Run: headless pygame with SDL's dummy video driver; simulated clock (each Clock.tick advances the game by its frame time, no real sleeping); random seed 0; keys injected as events and as key.get_pressed() state; no mouse input; restart key R tapped at the start of phases 3 and 4.
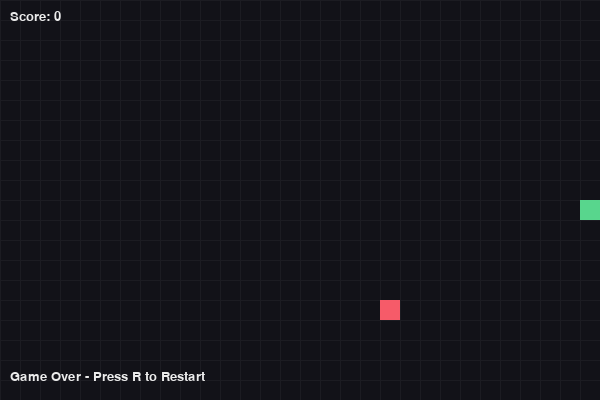
Frame 1 of 4 · flips 1–60 · no input
Frame 2 of 4 · flips 61–180 · tapped SPACE, RETURN · held RIGHT (→), D · screen unchanged from frame 1, image omitted
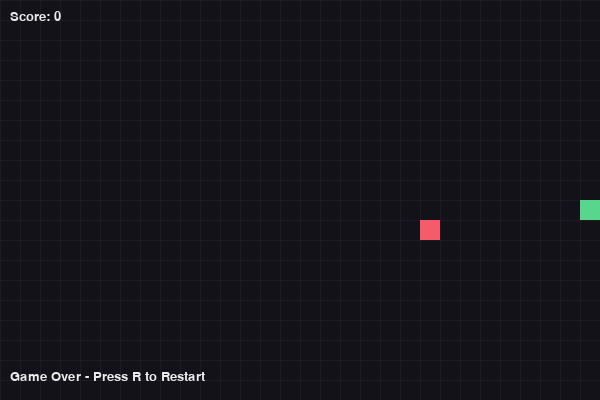
Frame 3 of 4 · flips 181–300 · tapped R · held DOWN (↓), S
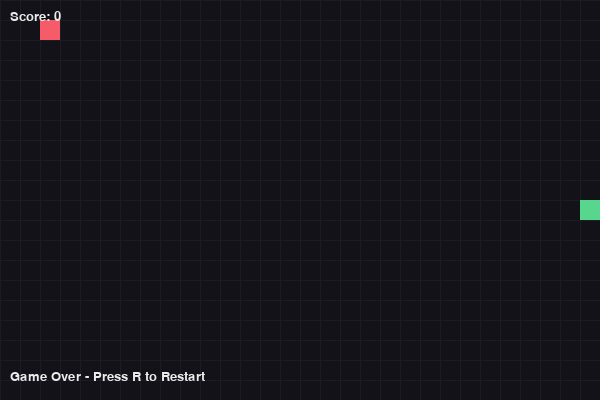
Frame 4 of 4 · flips 301–420 · tapped R · held LEFT (←), A, UP (↑), W

The pygame program that drew these frames:

import argparse
import random
import sys
import time

import pygame


CELL_SIZE = 20
GRID_WIDTH = 30
GRID_HEIGHT = 20
WINDOW_WIDTH = GRID_WIDTH * CELL_SIZE
WINDOW_HEIGHT = GRID_HEIGHT * CELL_SIZE
FPS = 12

BACKGROUND = (18, 18, 24)
SNAKE_HEAD = (88, 214, 141)
SNAKE_BODY = (52, 170, 110)
FOOD_COLOR = (246, 91, 105)
TEXT_COLOR = (235, 235, 235)
GRID_COLOR = (28, 28, 34)


def spawn_food(snake_cells):
    free_cells = [
        (x, y)
        for x in range(GRID_WIDTH)
        for y in range(GRID_HEIGHT)
        if (x, y) not in snake_cells
    ]
    if not free_cells:
        return None
    return random.choice(free_cells)


def draw_grid(surface):
    for x in range(0, WINDOW_WIDTH, CELL_SIZE):
        pygame.draw.line(surface, GRID_COLOR, (x, 0), (x, WINDOW_HEIGHT))
    for y in range(0, WINDOW_HEIGHT, CELL_SIZE):
        pygame.draw.line(surface, GRID_COLOR, (0, y), (WINDOW_WIDTH, y))


def draw_snake(surface, snake_cells):
    for index, (x, y) in enumerate(snake_cells):
        color = SNAKE_HEAD if index == 0 else SNAKE_BODY
        rect = pygame.Rect(x * CELL_SIZE, y * CELL_SIZE, CELL_SIZE, CELL_SIZE)
        pygame.draw.rect(surface, color, rect)


def draw_food(surface, food_cell):
    if food_cell is None:
        return
    x, y = food_cell
    rect = pygame.Rect(x * CELL_SIZE, y * CELL_SIZE, CELL_SIZE, CELL_SIZE)
    pygame.draw.rect(surface, FOOD_COLOR, rect)


def draw_text(surface, font, text, position):
    rendered = font.render(text, True, TEXT_COLOR)
    surface.blit(rendered, position)


def main():
    parser = argparse.ArgumentParser(description="Snake-style game using pygame.")
    parser.add_argument(
        "--agent-timeout",
        action="store_true",
        help="Exit automatically after 5 seconds (agent testing).",
    )
    args = parser.parse_args()

    pygame.init()
    pygame.display.set_caption("Snake - WASD")
    screen = pygame.display.set_mode((WINDOW_WIDTH, WINDOW_HEIGHT))
    clock = pygame.time.Clock()
    font = pygame.font.SysFont("consolas", 20)

    snake = [(GRID_WIDTH // 2, GRID_HEIGHT // 2)]
    direction = (1, 0)
    pending_direction = direction
    food = spawn_food(snake)
    score = 0
    game_over = False

    start_time = time.perf_counter()

    while True:
        dt = clock.tick(FPS)
        _ = dt

        if args.agent_timeout and (time.perf_counter() - start_time) >= 5:
            pygame.quit()
            return

        for event in pygame.event.get():
            if event.type == pygame.QUIT:
                pygame.quit()
                return
            if event.type == pygame.KEYDOWN:
                if event.key == pygame.K_w:
                    pending_direction = (0, -1)
                elif event.key == pygame.K_s:
                    pending_direction = (0, 1)
                elif event.key == pygame.K_a:
                    pending_direction = (-1, 0)
                elif event.key == pygame.K_d:
                    pending_direction = (1, 0)
                elif event.key == pygame.K_r and game_over:
                    snake = [(GRID_WIDTH // 2, GRID_HEIGHT // 2)]
                    direction = (1, 0)
                    pending_direction = direction
                    food = spawn_food(snake)
                    score = 0
                    game_over = False
                    start_time = time.perf_counter()

        if not game_over:
            if (pending_direction[0] + direction[0], pending_direction[1] + direction[1]) != (0, 0):
                direction = pending_direction

            head_x, head_y = snake[0]
            new_head = (head_x + direction[0], head_y + direction[1])

            if (
                new_head[0] < 0
                or new_head[0] >= GRID_WIDTH
                or new_head[1] < 0
                or new_head[1] >= GRID_HEIGHT
                or new_head in snake
            ):
                game_over = True
            else:
                snake.insert(0, new_head)
                if food and new_head == food:
                    score += 1
                    food = spawn_food(snake)
                else:
                    snake.pop()

        screen.fill(BACKGROUND)
        draw_grid(screen)
        draw_food(screen, food)
        draw_snake(screen, snake)
        draw_text(screen, font, f"Score: {score}", (10, 10))
        if game_over:
            draw_text(
                screen,
                font,
                "Game Over - Press R to Restart",
                (10, WINDOW_HEIGHT - 30),
            )
        pygame.display.flip()


if __name__ == "__main__":
    main()
